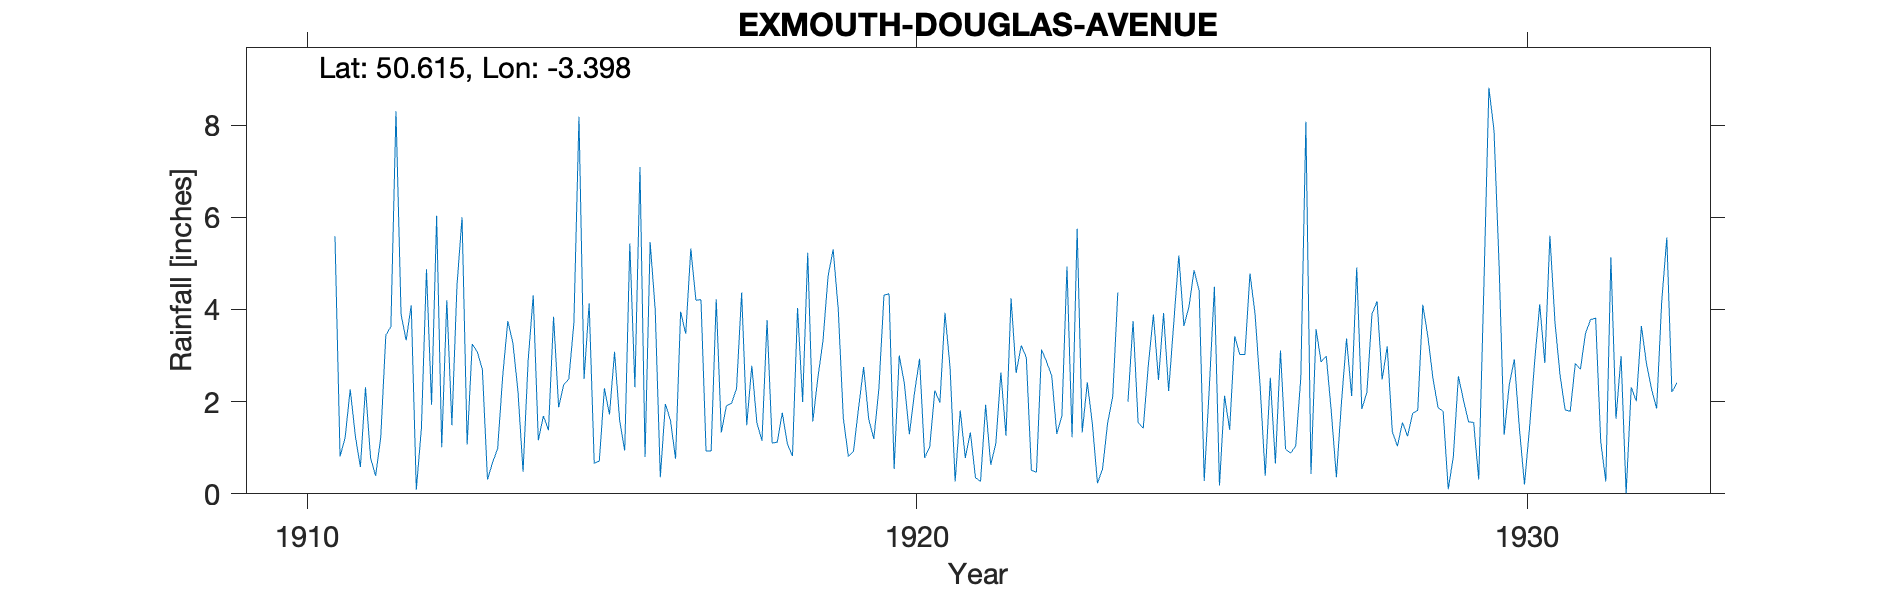

The table this chart was drawn from, first rows:
EXMOUTH-DOUGLAS-AVENUE, , , , , , , , , , , , , , , , , , , , , , , 
Grid ref, SY012803, Long, -3.398, Lat, 50.61, Elevation, 80, ft, , , , , , , , , , , , , , , 
Station no, 1757, , , , , , , , , , , , , , , , , , , , , , 
, 1910, 1911, 1912, 1913, 1914, 1915, 1916, 1917, 1918, 1919, 1920, 1921, 1922, 1923, 1924, 1925, 1926, 1927, 1928, 1929, 1930, 1931, 1932
January, , 0.81, 3.89, 6, 0.48, 2.49, 0.8, 0.93, 3.77, 4.72, 4.34, 2.74, 4.24, 1.23, 3.75, 4.85, 3.9, 3.57, 4.18, 1.87, 4.98, 2.57, 2.99
February, , 1.22, 3.33, 1.07, 2.89, 4.13, 5.46, 0.93, 1.1, 5.3, 0.54, 0.27, 2.62, 5.75, 1.55, 4.41, 2.32, 2.86, 2.48, 1.79, 1.28, 1.82, 0.01
March, , 2.27, 4.09, 3.25, 4.31, 0.66, 3.99, 4.22, 1.12, 4.01, 3, 1.81, 3.22, 1.33, 1.42, 0.28, 0.39, 2.99, 3.2, 0.1, 2.36, 1.79, 2.31
April, , 1.26, 0.09, 3.08, 1.16, 0.71, 0.36, 1.33, 1.76, 1.64, 2.4, 0.78, 2.96, 2.42, 2.79, 2.3, 2.52, 1.78, 1.35, 0.8, 2.92, 2.83, 2.01
May, , 0.58, 1.42, 2.69, 1.69, 2.29, 1.95, 1.91, 1.08, 0.81, 1.29, 1.33, 0.51, 1.51, 3.89, 4.49, 0.66, 0.36, 1.03, 2.55, 1.42, 2.7, 3.64
June, , 2.31, 4.87, 0.31, 1.38, 1.72, 1.59, 1.96, 0.82, 0.92, 2.19, 0.35, 0.47, 0.23, 2.47, 0.18, 3.11, 1.99, 1.55, 2.03, 0.2, 3.48, 2.82
July, , 0.78, 1.93, 0.68, 3.84, 3.08, 0.76, 2.28, 4.03, 1.86, 2.93, 0.27, 3.13, 0.54, 3.92, 2.13, 0.97, 3.37, 1.25, 1.56, 1.44, 3.78, 2.27
August, , 0.39, 6.03, 0.98, 1.88, 1.59, 3.95, 4.37, 1.99, 2.75, 0.78, 1.93, 2.86, 1.54, 2.23, 1.39, 0.88, 2.12, 1.75, 1.55, 2.87, 3.81, 1.85
September, , 1.22, 1.01, 2.56, 2.37, 0.94, 3.47, 1.49, 5.23, 1.62, 1.02, 0.63, 2.56, 2.11, 3.7, 3.42, 1.04, 4.91, 1.81, 0.31, 4.11, 1.13, 4.18
October, , 3.44, 4.2, 3.75, 2.49, 5.43, 5.32, 2.78, 1.57, 1.19, 2.24, 1.09, 1.3, 4.37, 5.17, 3.02, 2.52, 1.84, 4.1, 4.45, 2.84, 0.27, 5.56
November, , 3.63, 1.49, 3.27, 3.71, 2.31, 4.2, 1.54, 2.52, 2.29, 1.98, 2.63, 1.69, , 3.64, 3.02, 8.07, 2.2, 3.41, 8.81, 5.6, 5.13, 2.21
December, 5.59, 8.3, 4.52, 2.22, 8.18, 7.09, 4.21, 1.15, 3.32, 4.31, 3.93, 1.26, 4.93, 2, 4.06, 4.78, 0.43, 3.9, 2.5, 7.89, 3.72, 1.63, 2.41
Total, , 26.21, 36.87, 29.86, 34.38, 32.44, 36.06, 24.89, 28.31, 31.42, 26.64, 15.09, 30.49, , 38.59, 34.27, 26.81, 31.89, 28.61, 33.71, 33.74, 30.94, 32.26
1923 Nov Part estimated from nearby stat…, , , , , , , , , , , , , , , , , , , , , , , 
